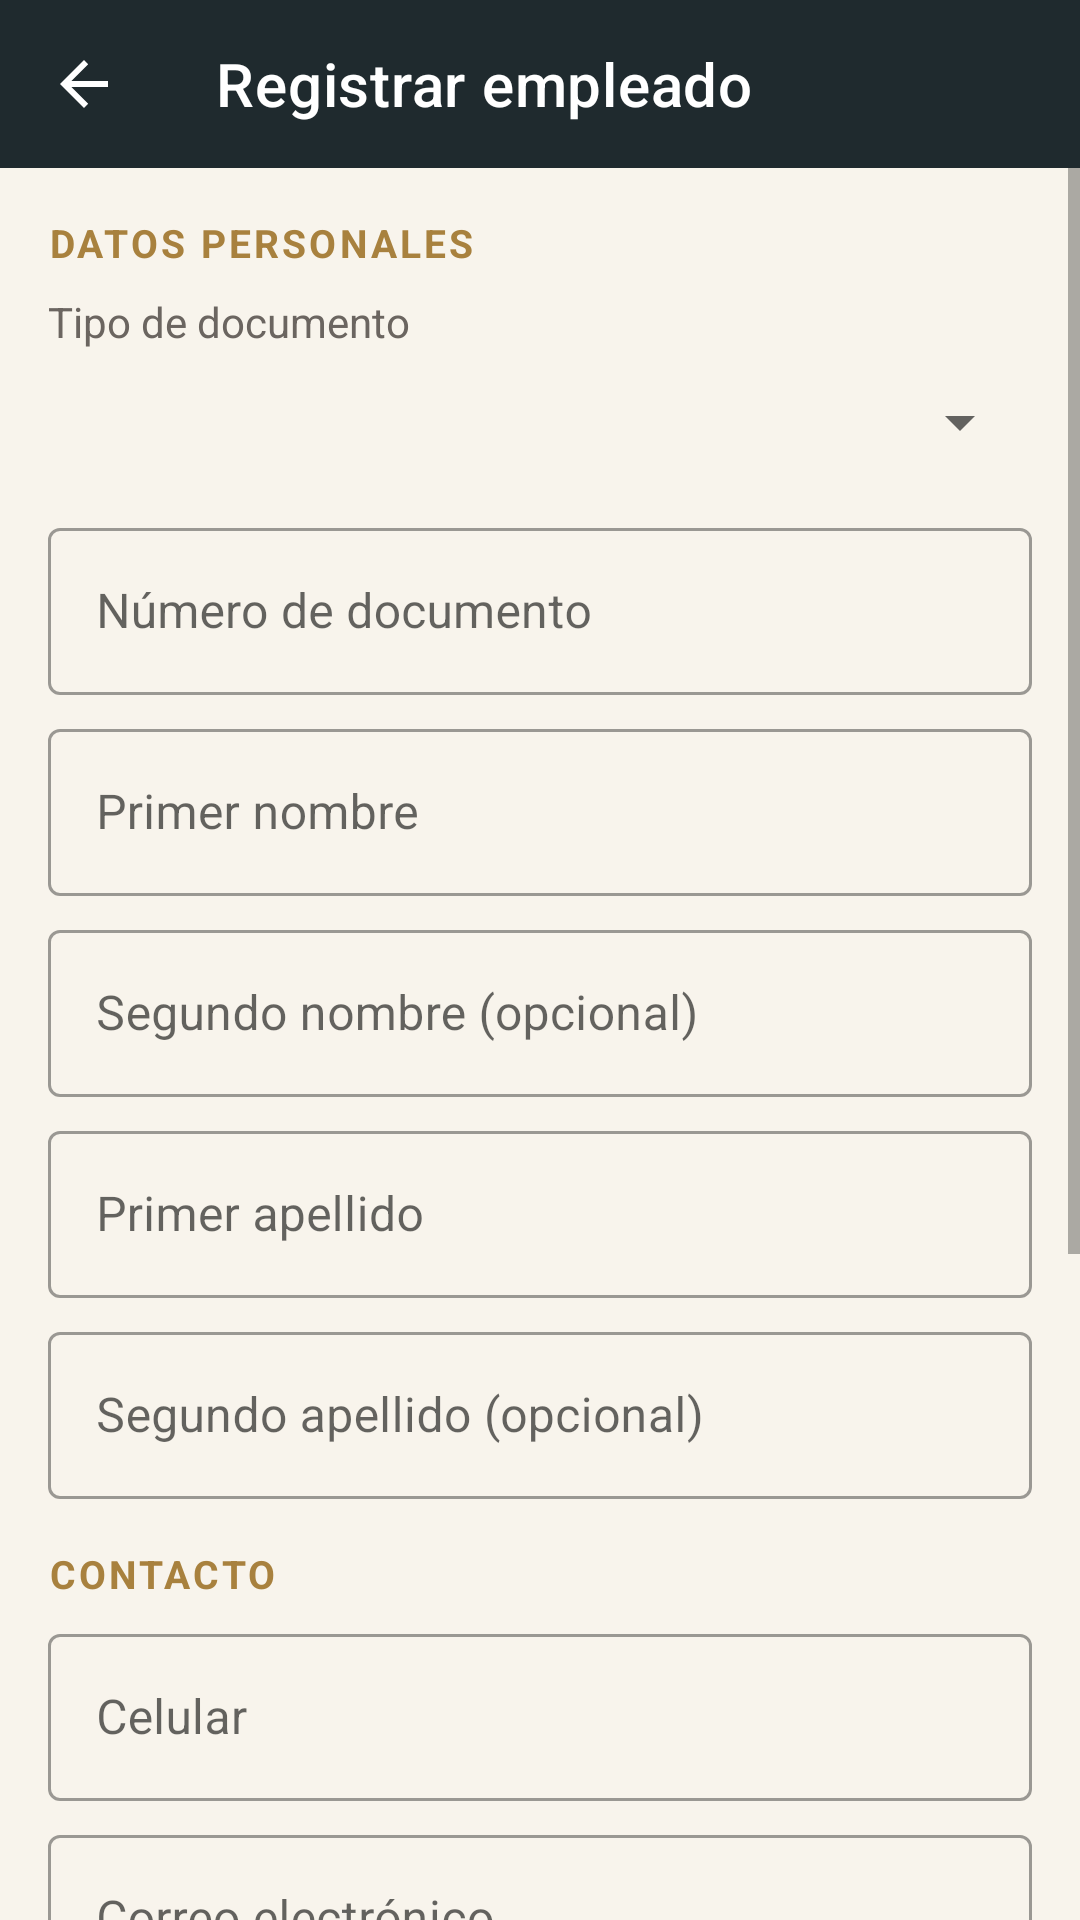

The Android layout XML behind this screen, and the referenced resources:
<!-- AndroidManifest.xml: application theme Theme.VillaKaty -->
<!-- res/layout/activity_registro_empleado.xml -->
<?xml version="1.0" encoding="utf-8"?>
<LinearLayout xmlns:android="http://schemas.android.com/apk/res/android"
    xmlns:app="http://schemas.android.com/apk/res-auto"
    android:layout_width="match_parent"
    android:layout_height="match_parent"
    android:orientation="vertical">

    <com.google.android.material.appbar.MaterialToolbar
        android:id="@+id/barra"
        android:layout_width="match_parent"
        android:layout_height="?attr/actionBarSize"
        android:background="@color/vk_texto"
        app:navigationIcon="?attr/homeAsUpIndicator"
        app:navigationIconTint="#FFFFFF"
        app:title="@string/registro_titulo"
        app:titleTextColor="#FFFFFF" />

    <ScrollView
        android:id="@+id/desplazamiento"
        android:layout_width="match_parent"
        android:layout_height="match_parent">

        <LinearLayout
            android:layout_width="match_parent"
            android:layout_height="wrap_content"
            android:orientation="vertical"
            android:padding="16dp">

            <TextView style="@style/VK.Seccion" android:layout_width="wrap_content" android:layout_height="wrap_content" android:text="@string/datos_personales" />

            <TextView android:layout_width="wrap_content" android:layout_height="wrap_content" android:layout_marginTop="8dp" android:text="@string/tipo_documento" android:textColor="@color/vk_texto_suave" />
            <Spinner android:id="@+id/listaTipoDocumento" android:layout_width="match_parent" android:layout_height="48dp" />

            <com.google.android.material.textfield.TextInputLayout android:id="@+id/capaDocumento" style="@style/Widget.MaterialComponents.TextInputLayout.OutlinedBox" android:layout_width="match_parent" android:layout_height="wrap_content" android:layout_marginTop="6dp" android:hint="@string/documento">
                <com.google.android.material.textfield.TextInputEditText android:id="@+id/campoDocumento" android:layout_width="match_parent" android:layout_height="wrap_content" android:inputType="number" />
            </com.google.android.material.textfield.TextInputLayout>

            <com.google.android.material.textfield.TextInputLayout android:id="@+id/capaPrimerNombre" style="@style/Widget.MaterialComponents.TextInputLayout.OutlinedBox" android:layout_width="match_parent" android:layout_height="wrap_content" android:layout_marginTop="6dp" android:hint="@string/primer_nombre">
                <com.google.android.material.textfield.TextInputEditText android:id="@+id/campoPrimerNombre" android:layout_width="match_parent" android:layout_height="wrap_content" android:inputType="textPersonName|textCapWords" />
            </com.google.android.material.textfield.TextInputLayout>

            <com.google.android.material.textfield.TextInputLayout android:id="@+id/capaSegundoNombre" style="@style/Widget.MaterialComponents.TextInputLayout.OutlinedBox" android:layout_width="match_parent" android:layout_height="wrap_content" android:layout_marginTop="6dp" android:hint="@string/segundo_nombre">
                <com.google.android.material.textfield.TextInputEditText android:id="@+id/campoSegundoNombre" android:layout_width="match_parent" android:layout_height="wrap_content" android:inputType="textPersonName|textCapWords" />
            </com.google.android.material.textfield.TextInputLayout>

            <com.google.android.material.textfield.TextInputLayout android:id="@+id/capaPrimerApellido" style="@style/Widget.MaterialComponents.TextInputLayout.OutlinedBox" android:layout_width="match_parent" android:layout_height="wrap_content" android:layout_marginTop="6dp" android:hint="@string/primer_apellido">
                <com.google.android.material.textfield.TextInputEditText android:id="@+id/campoPrimerApellido" android:layout_width="match_parent" android:layout_height="wrap_content" android:inputType="textPersonName|textCapWords" />
            </com.google.android.material.textfield.TextInputLayout>

            <com.google.android.material.textfield.TextInputLayout android:id="@+id/capaSegundoApellido" style="@style/Widget.MaterialComponents.TextInputLayout.OutlinedBox" android:layout_width="match_parent" android:layout_height="wrap_content" android:layout_marginTop="6dp" android:hint="@string/segundo_apellido">
                <com.google.android.material.textfield.TextInputEditText android:id="@+id/campoSegundoApellido" android:layout_width="match_parent" android:layout_height="wrap_content" android:inputType="textPersonName|textCapWords" />
            </com.google.android.material.textfield.TextInputLayout>

            <TextView style="@style/VK.Seccion" android:layout_width="wrap_content" android:layout_height="wrap_content" android:layout_marginTop="16dp" android:text="@string/contacto" />

            <com.google.android.material.textfield.TextInputLayout android:id="@+id/capaCelular" style="@style/Widget.MaterialComponents.TextInputLayout.OutlinedBox" android:layout_width="match_parent" android:layout_height="wrap_content" android:layout_marginTop="6dp" android:hint="@string/celular" app:prefixText="+57 ">
                <com.google.android.material.textfield.TextInputEditText android:id="@+id/campoCelular" android:layout_width="match_parent" android:layout_height="wrap_content" android:inputType="phone" />
            </com.google.android.material.textfield.TextInputLayout>

            <com.google.android.material.textfield.TextInputLayout android:id="@+id/capaCorreo" style="@style/Widget.MaterialComponents.TextInputLayout.OutlinedBox" android:layout_width="match_parent" android:layout_height="wrap_content" android:layout_marginTop="6dp" android:hint="@string/correo">
                <com.google.android.material.textfield.TextInputEditText android:id="@+id/campoCorreo" android:layout_width="match_parent" android:layout_height="wrap_content" android:inputType="textEmailAddress" />
            </com.google.android.material.textfield.TextInputLayout>

            <TextView style="@style/VK.Seccion" android:layout_width="wrap_content" android:layout_height="wrap_content" android:layout_marginTop="16dp" android:text="@string/datos_laborales" />

            <TextView android:layout_width="wrap_content" android:layout_height="wrap_content" android:layout_marginTop="8dp" android:text="@string/cargo" android:textColor="@color/vk_texto_suave" />
            <Spinner android:id="@+id/listaCargo" android:layout_width="match_parent" android:layout_height="48dp" />

            <com.google.android.material.textfield.TextInputLayout android:id="@+id/capaFecha" style="@style/Widget.MaterialComponents.TextInputLayout.OutlinedBox" android:layout_width="match_parent" android:layout_height="wrap_content" android:layout_marginTop="6dp" android:hint="@string/fecha_ingreso">
                <com.google.android.material.textfield.TextInputEditText android:id="@+id/campoFecha" android:layout_width="match_parent" android:layout_height="wrap_content" android:inputType="date" />
            </com.google.android.material.textfield.TextInputLayout>

            <com.google.android.material.textfield.TextInputLayout android:id="@+id/capaSalario" style="@style/Widget.MaterialComponents.TextInputLayout.OutlinedBox" android:layout_width="match_parent" android:layout_height="wrap_content" android:layout_marginTop="6dp" android:hint="@string/salario" app:prefixText="$ ">
                <com.google.android.material.textfield.TextInputEditText android:id="@+id/campoSalario" android:layout_width="match_parent" android:layout_height="wrap_content" android:inputType="numberDecimal|numberSigned" />
            </com.google.android.material.textfield.TextInputLayout>

            <TextView
                android:id="@+id/textoError"
                android:layout_width="match_parent"
                android:layout_height="wrap_content"
                android:layout_marginTop="12dp"
                android:background="@color/vk_inactivo_fondo"
                android:padding="10dp"
                android:textColor="@color/vk_inactivo"
                android:visibility="gone" />

            <com.google.android.material.button.MaterialButton
                android:id="@+id/botonGuardar"
                android:layout_width="match_parent"
                android:layout_height="56dp"
                android:layout_marginTop="16dp"
                android:text="@string/guardar"
                app:cornerRadius="14dp" />
        </LinearLayout>
    </ScrollView>
</LinearLayout>
<!-- resources referenced by this layout -->
<resources>
  <color name="vk_inactivo">#B3261E</color>
  <color name="vk_inactivo_fondo">#F9E1DE</color>
  <color name="vk_texto">#1F2A2E</color>
  <color name="vk_texto_suave">#6B6560</color>
  <string name="cargo">Cargo y área</string>
  <string name="celular">Celular</string>
  <string name="contacto">Contacto</string>
  <string name="correo">Correo electrónico</string>
  <string name="datos_laborales">Datos laborales</string>
  <string name="datos_personales">Datos personales</string>
  <string name="documento">Número de documento</string>
  <string name="fecha_ingreso">Fecha de ingreso (AAAA-MM-DD)</string>
  <string name="guardar">Guardar empleado</string>
  <string name="primer_apellido">Primer apellido</string>
  <string name="primer_nombre">Primer nombre</string>
  <string name="registro_titulo">Registrar empleado</string>
  <string name="salario">Salario</string>
  <string name="segundo_apellido">Segundo apellido (opcional)</string>
  <string name="segundo_nombre">Segundo nombre (opcional)</string>
  <string name="tipo_documento">Tipo de documento</string>
  <style name="VK.Seccion" parent="">
          <item name="android:textSize">13sp</item>
          <item name="android:textStyle">bold</item>
          <item name="android:textAllCaps">true</item>
          <item name="android:letterSpacing">0.08</item>
          <item name="android:textColor">@color/vk_dorado</item>
      </style>
  <style name="Theme.VillaKaty" parent="Theme.MaterialComponents.Light.NoActionBar">
          <item name="colorPrimary">@color/vk_primario</item>
          <item name="colorPrimaryVariant">@color/vk_primario_oscuro</item>
          <item name="colorOnPrimary">#FFFFFF</item>
          <item name="colorSecondary">@color/vk_dorado</item>
          <item name="colorOnSecondary">#FFFFFF</item>
          <item name="android:colorBackground">@color/vk_fondo</item>
          <item name="android:statusBarColor">@color/vk_texto</item>
          <item name="android:windowBackground">@color/vk_fondo</item>
      </style>
  <color name="vk_dorado">#A8813E</color>
  <color name="vk_primario">#D9784A</color>
  <color name="vk_primario_oscuro">#B85E34</color>
  <color name="vk_fondo">#F8F4EC</color>
</resources>
